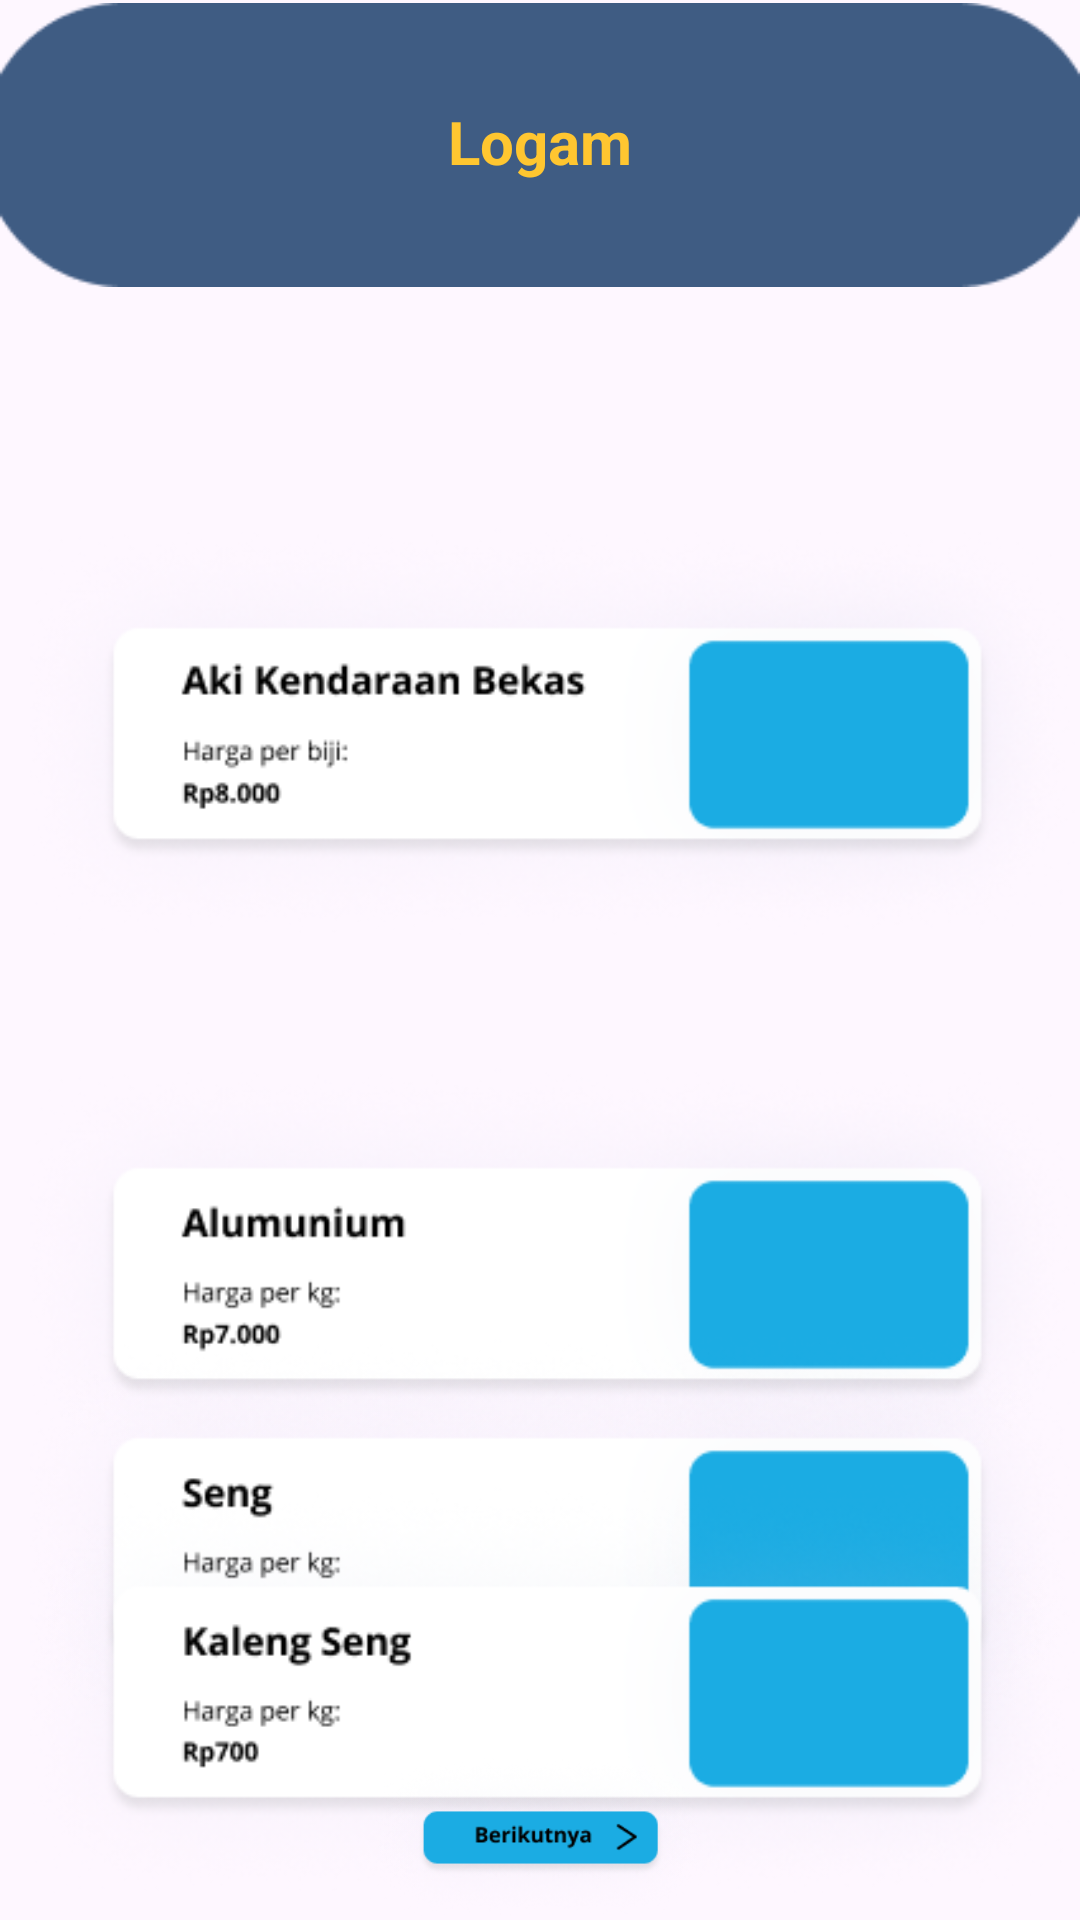

Android layout source for this screen:
<!-- AndroidManifest.xml: application theme Theme.GrhaRuntahJFLSC2023 -->
<!-- res/layout/activity_logam.xml -->
<?xml version="1.0" encoding="utf-8"?>
<RelativeLayout xmlns:android="http://schemas.android.com/apk/res/android"
    xmlns:app="http://schemas.android.com/apk/res-auto"
    xmlns:tools="http://schemas.android.com/tools"
    android:layout_width="match_parent"
    android:layout_height="match_parent"
    tools:context=".LogamActivity">

    <ImageView
        android:id="@+id/imageView"
        android:layout_width="match_parent"
        android:layout_height="320dp"
        android:layout_alignParentTop="true"
        android:layout_marginTop="-112dp"
        app:srcCompat="@drawable/headd" />

    <TextView
        android:layout_width="wrap_content"
        android:layout_height="wrap_content"
        android:layout_below="@id/imageView"
        android:layout_centerHorizontal="true"
        android:layout_marginTop="-175dp"
        android:layout_marginLeft="30dp"
        android:text="Logam"
        android:textSize="20sp"
        android:textColor="@color/font"
        android:textStyle="bold"
        />


    <ImageView
        android:layout_width="395dp"
        android:layout_height="233dp"
        android:layout_below="@id/imageView"
        android:layout_alignParentTop="true"
        android:layout_marginLeft="10dp"
        android:layout_marginTop="38dp"
        app:srcCompat="@drawable/log1"
        android:onClick="todetail"
        />

    <ImageView
        android:layout_width="395dp"
        android:layout_height="233dp"
        android:layout_below="@id/imageView"
        android:layout_alignParentTop="true"
        android:layout_marginLeft="10dp"
        android:layout_marginTop="128dp"
        app:srcCompat="@drawable/log2"
        android:onClick="todetail2"
        />

    <ImageView
        android:layout_width="395dp"
        android:layout_height="233dp"
        android:layout_below="@id/imageView"
        android:layout_alignParentTop="true"
        android:layout_marginLeft="10dp"
        android:layout_marginTop="218dp"
        app:srcCompat="@drawable/log3"
        android:onClick="todetail3"
        />

    <ImageView
        android:layout_width="395dp"
        android:layout_height="233dp"
        android:layout_below="@id/imageView"
        android:layout_alignParentTop="true"
        android:layout_marginLeft="10dp"
        android:layout_marginTop="308dp"
        app:srcCompat="@drawable/log4"
        android:onClick="todetail4"
        />

    <ImageView
        android:layout_width="395dp"
        android:layout_height="233dp"
        android:layout_below="@id/imageView"
        android:layout_alignParentTop="true"
        android:layout_marginLeft="10dp"
        android:layout_marginTop="398dp"
        app:srcCompat="@drawable/log5"
        android:onClick="todetail5"
        />

    <ImageView
        android:layout_width="395dp"
        android:layout_height="233dp"
        android:layout_below="@id/imageView"
        android:layout_alignParentTop="true"
        android:layout_marginLeft="10dp"
        android:layout_marginTop="488dp"
        app:srcCompat="@drawable/log6"
        android:onClick="todetail6"
        />

    <ImageView
        android:layout_width="120dp"
        android:layout_height="350dp"
        android:layout_below="@id/imageView"
        android:layout_alignParentTop="true"
        android:layout_centerHorizontal="true"
        android:layout_marginTop="585dp"
        app:srcCompat="@drawable/next"
        android:onClick="tonext"
        />

    <ImageView
        android:id="@+id/nav"
        android:layout_width="wrap_content"
        android:layout_height="wrap_content"
        android:layout_below="@id/txt2"
        android:layout_marginTop="675dp"
        app:srcCompat="@drawable/navbar"
        android:layout_centerHorizontal="true"
        />

    <ImageView
        android:layout_width="wrap_content"
        android:layout_height="wrap_content"
        android:layout_below="@id/txt2"
        android:layout_marginTop="685dp"
        app:srcCompat="@drawable/hum"
        android:layout_marginLeft="20dp"
        android:onClick="tohome"
        />

    <ImageView
        android:layout_width="wrap_content"
        android:layout_height="wrap_content"
        android:layout_below="@id/txt2"
        android:layout_marginTop="683dp"
        app:srcCompat="@drawable/vector2"
        android:layout_marginLeft="90dp"
        android:onClick="toproduk"
        />

    <ImageView
        android:layout_width="wrap_content"
        android:layout_height="wrap_content"
        android:layout_below="@id/txt2"
        android:layout_marginTop="685dp"
        app:srcCompat="@drawable/nav3"
        android:layout_marginLeft="165dp"
        android:onClick="tokate"
        />

    <ImageView
        android:layout_width="wrap_content"
        android:layout_height="wrap_content"
        android:layout_below="@id/txt2"
        android:layout_marginTop="685dp"
        app:srcCompat="@drawable/bell"
        android:layout_marginLeft="240dp"
        android:onClick="tonotif"
        />

    <ImageView
        android:layout_width="wrap_content"
        android:layout_height="wrap_content"
        android:layout_below="@id/txt2"
        android:layout_marginTop="688dp"
        app:srcCompat="@drawable/homee"
        android:layout_marginLeft="310dp"
        android:onClick="tosetting"
        />

</RelativeLayout>
<!-- resources referenced by this layout -->
<resources>
  <color name="font">#ffc630</color>
  <!-- drawable bell: png bitmap (drawable, 411 bytes) -->
  <!-- drawable headd: png bitmap (drawable, 1714 bytes) -->
  <!-- drawable homee: png bitmap (drawable, 403 bytes) -->
  <!-- drawable hum: png bitmap (drawable, 333 bytes) -->
  <!-- drawable log2: png bitmap (drawable, 51026 bytes) -->
  <!-- drawable log4: png bitmap (drawable, 50148 bytes) -->
  <!-- drawable log5: png bitmap (drawable, 50084 bytes) -->
  <!-- drawable log6: png bitmap (drawable, 50594 bytes) -->
  <!-- drawable nav3: png bitmap (drawable, 599 bytes) -->
  <!-- drawable navbar: png bitmap (drawable, 980 bytes) -->
  <!-- drawable next: png bitmap (drawable, 23151 bytes) -->
  <!-- drawable vector2: png bitmap (drawable, 339 bytes) -->
  <style name="Theme.GrhaRuntahJFLSC2023" parent="Base.Theme.GrhaRuntahJFLSC2023" />
  <style name="Base.Theme.GrhaRuntahJFLSC2023" parent="Theme.Material3.DayNight.NoActionBar">
          
          
      </style>
</resources>
